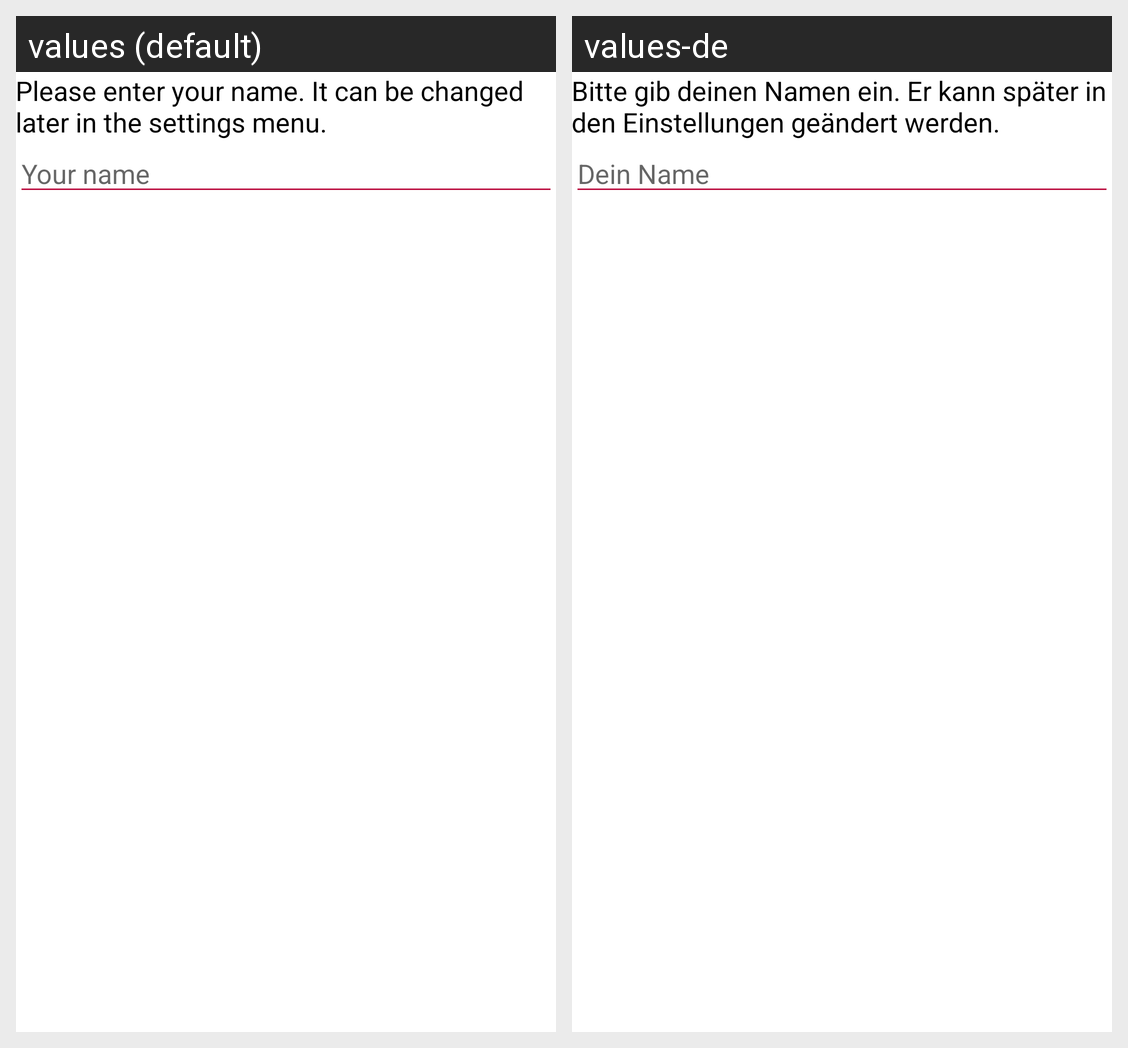

This grid shows one Android layout under two languages. Give, for every string resource on the screen, its name, the default text and each shown locale's text.
Android screen res/layout/dialog_enter_name.xml rendered under 2 locales, left to right: values (default), values-de. Device: Nexus 5 (rendered at 1080×1920; each locale shown at half size, 540×960, under a caption strip naming it); theme AppTheme.
Strings drawn on this screen, with the default value and each locale's value (text and hints the layout hard-codes, and strings that could not be matched under every locale, appear in the picture but are not listed):

name_description
  values: Please enter your name. It can be changed later in the settings menu.
  values-de: Bitte gib deinen Namen ein. Er kann später in den Einstellungen geändert werden.

name_hint
  values: Your name
  values-de: Dein Name
